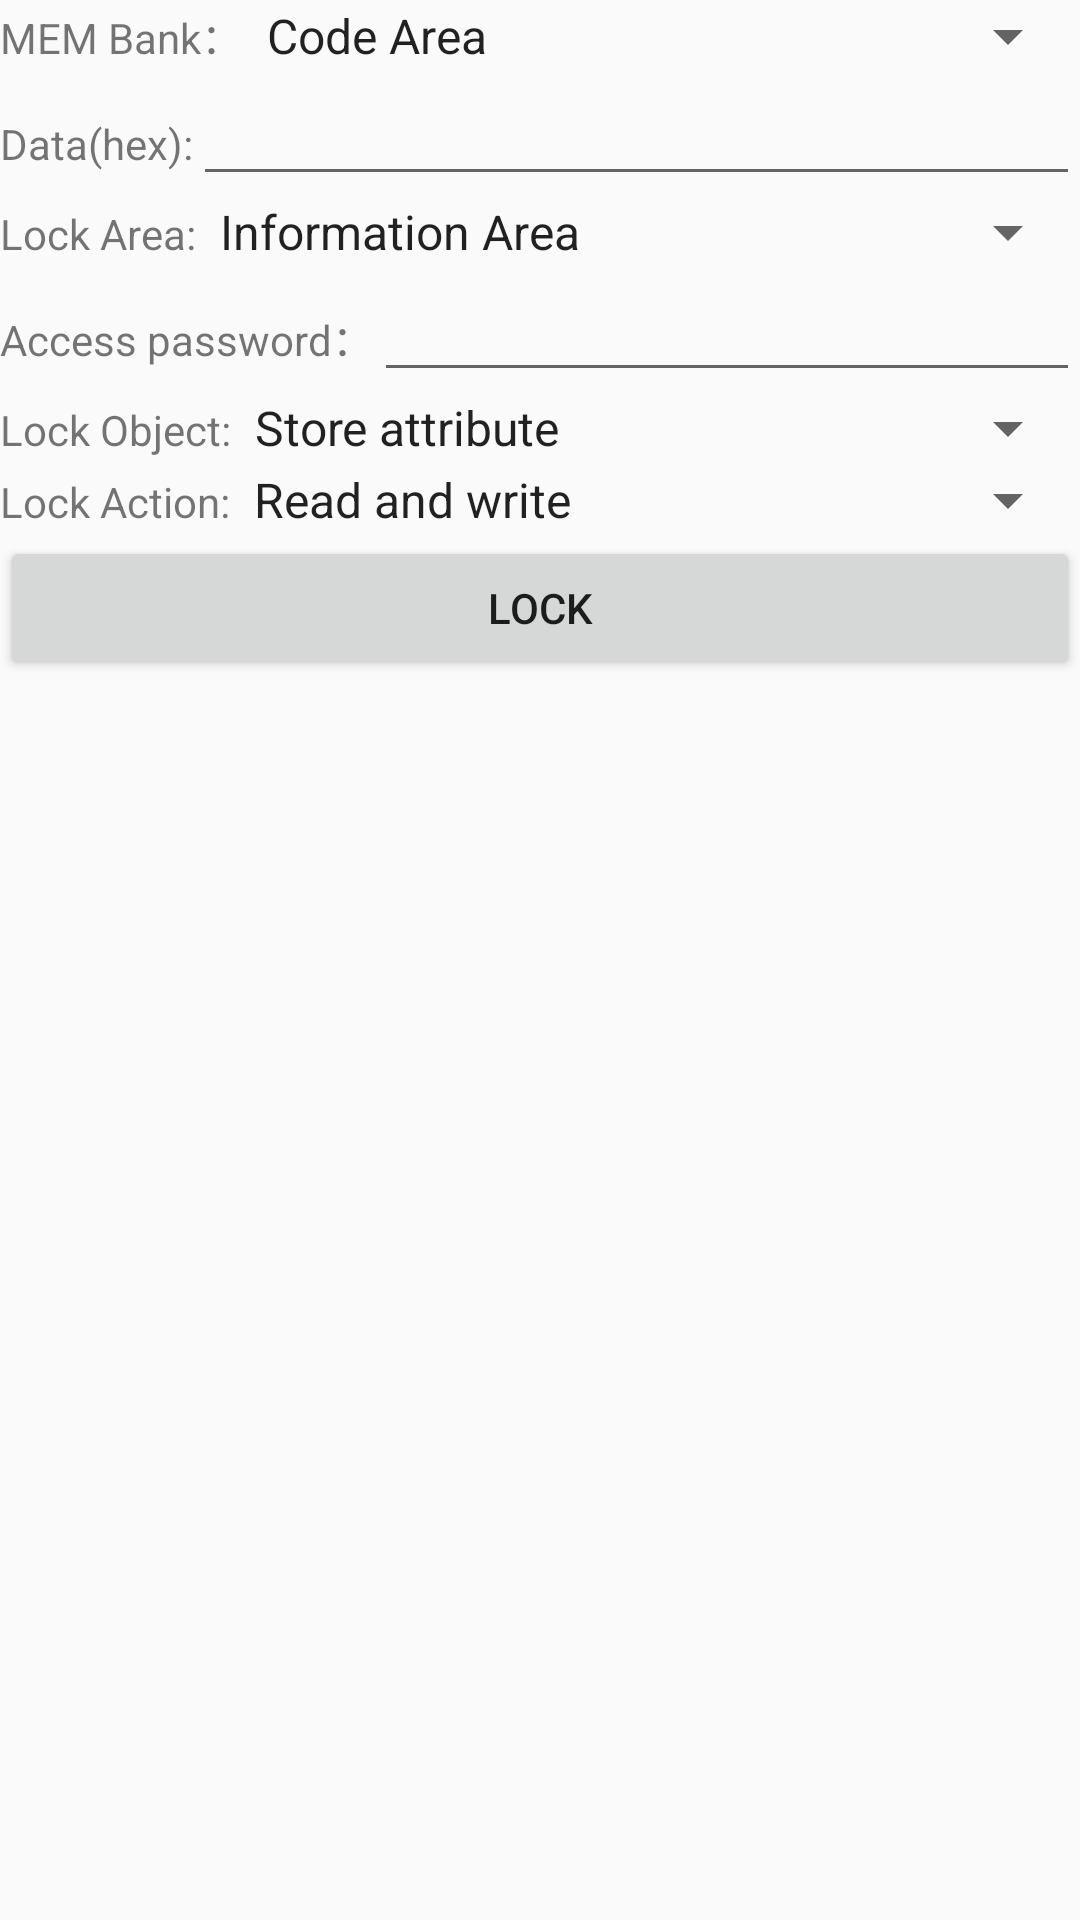

Layout XML and referenced resources for this Android screen:
<!-- AndroidManifest.xml: application theme AppTheme -->
<!-- res/layout/tag_lock_gb_view.xml -->
<?xml version="1.0" encoding="utf-8"?>
<LinearLayout xmlns:android="http://schemas.android.com/apk/res/android"
    android:orientation="vertical"
    android:layout_width="match_parent"
    android:layout_height="wrap_content">
    <LinearLayout
        android:layout_width="match_parent"
        android:layout_height="wrap_content">

        <TextView
            android:layout_width="wrap_content"
            android:layout_height="wrap_content"
            android:text="@string/MBank" />

        <Spinner
            android:id="@+id/sp_select_area"
            android:layout_width="0dp"
            android:layout_height="wrap_content"
            android:layout_weight="1"
            android:entries="@array/gb_select_area" />
    </LinearLayout>

    <LinearLayout
        android:layout_width="match_parent"
        android:layout_height="wrap_content">

        <TextView
            android:layout_width="wrap_content"
            android:layout_height="wrap_content"
            android:text="@string/data_hexadecimal" />

        <EditText
            android:id="@+id/et_select_data"
            android:layout_width="0dp"
            android:layout_height="wrap_content"
            android:layout_weight="1"
            android:ems="24"
            android:inputType="none" />

    </LinearLayout>

    <LinearLayout
        android:layout_width="match_parent"
        android:layout_height="wrap_content">

        <TextView
            android:layout_width="wrap_content"
            android:layout_height="wrap_content"
            android:text="@string/lock_area" />

        <Spinner
            android:id="@+id/sp_area"
            android:layout_width="0dp"
            android:layout_height="wrap_content"
            android:layout_weight="1"
            android:entries="@array/gb_area" />
    </LinearLayout>

    <LinearLayout
        android:id="@+id/acs_pswd"
        android:layout_width="match_parent"
        android:layout_height="wrap_content"
        android:visibility="visible">

        <TextView
            android:layout_width="wrap_content"
            android:layout_height="wrap_content"
            android:text="@string/aces_pwd" />

        <EditText
            android:id="@+id/et_pwd"
            android:layout_width="match_parent"
            android:layout_height="wrap_content"
            android:inputType="number"
            android:maxLength="8" />

    </LinearLayout>

    <LinearLayout
        android:layout_width="match_parent"
        android:layout_height="wrap_content">

        <TextView
            android:layout_width="wrap_content"
            android:layout_height="24dp"
            android:text="@string/lock_object" />

        <Spinner
            android:id="@+id/sp_lock_object"
            android:layout_width="0dp"
            android:layout_height="wrap_content"
            android:layout_weight="1"
            android:entries="@array/gb_lock_object" />
    </LinearLayout>


    <LinearLayout
        android:layout_width="match_parent"
        android:layout_height="wrap_content">

        <TextView
            android:layout_width="wrap_content"
            android:layout_height="wrap_content"
            android:text="@string/lock_action" />

        <Spinner
            android:id="@+id/sp_lock_action"
            android:layout_width="0dp"
            android:layout_height="wrap_content"
            android:layout_weight="1"
            android:entries="@array/gb_lock_action" />
    </LinearLayout>

    <Button
        android:id="@+id/bt_lock_gb"
        android:layout_width="match_parent"
        android:layout_height="wrap_content"
        android:text="@string/lock" />

</LinearLayout>
<!-- resources referenced by this layout -->
<resources>
  <string-array name="gb_area">
          <item>Information Area</item>
          <item>Code Area</item>
          <item>Safe Area</item>
          <item>User Area</item>
      </string-array>
  <string-array name="gb_lock_action">
          <item>Read and write</item>
          <item>Readable but not writable</item>
          <item>Not readable or writable</item>
          <item>Cannot be read or written</item>
      </string-array>
  <string-array name="gb_lock_object">
          <item>Store attribute</item>
          <item>Safe mode</item>
      </string-array>
  <string-array name="gb_select_area">
          <item>Code Area</item>
      </string-array>
  <string name="MBank">MEM Bank：</string>
  <string name="aces_pwd">Access password：</string>
  <string name="data_hexadecimal">Data(hex):</string>
  <string name="lock">Lock</string>
  <string name="lock_action">Lock Action:</string>
  <string name="lock_area">Lock Area:</string>
  <string name="lock_object">Lock Object:</string>
  <style name="AppTheme" parent="Theme.AppCompat.Light.DarkActionBar">
          
          <item name="colorPrimary">@color/colorPrimary</item>
          <item name="colorPrimaryDark">@color/colorPrimaryDark</item>
          <item name="colorAccent">@color/colorAccent</item>
      </style>
  <!-- not gathered from this repository: default colours our renderer supplied (Android Studio template values) -->
  <color name="colorPrimary">#FF6200EE</color>
  <color name="colorPrimaryDark">#FF3700B3</color>
  <color name="colorAccent">#FF03DAC5</color>
</resources>
